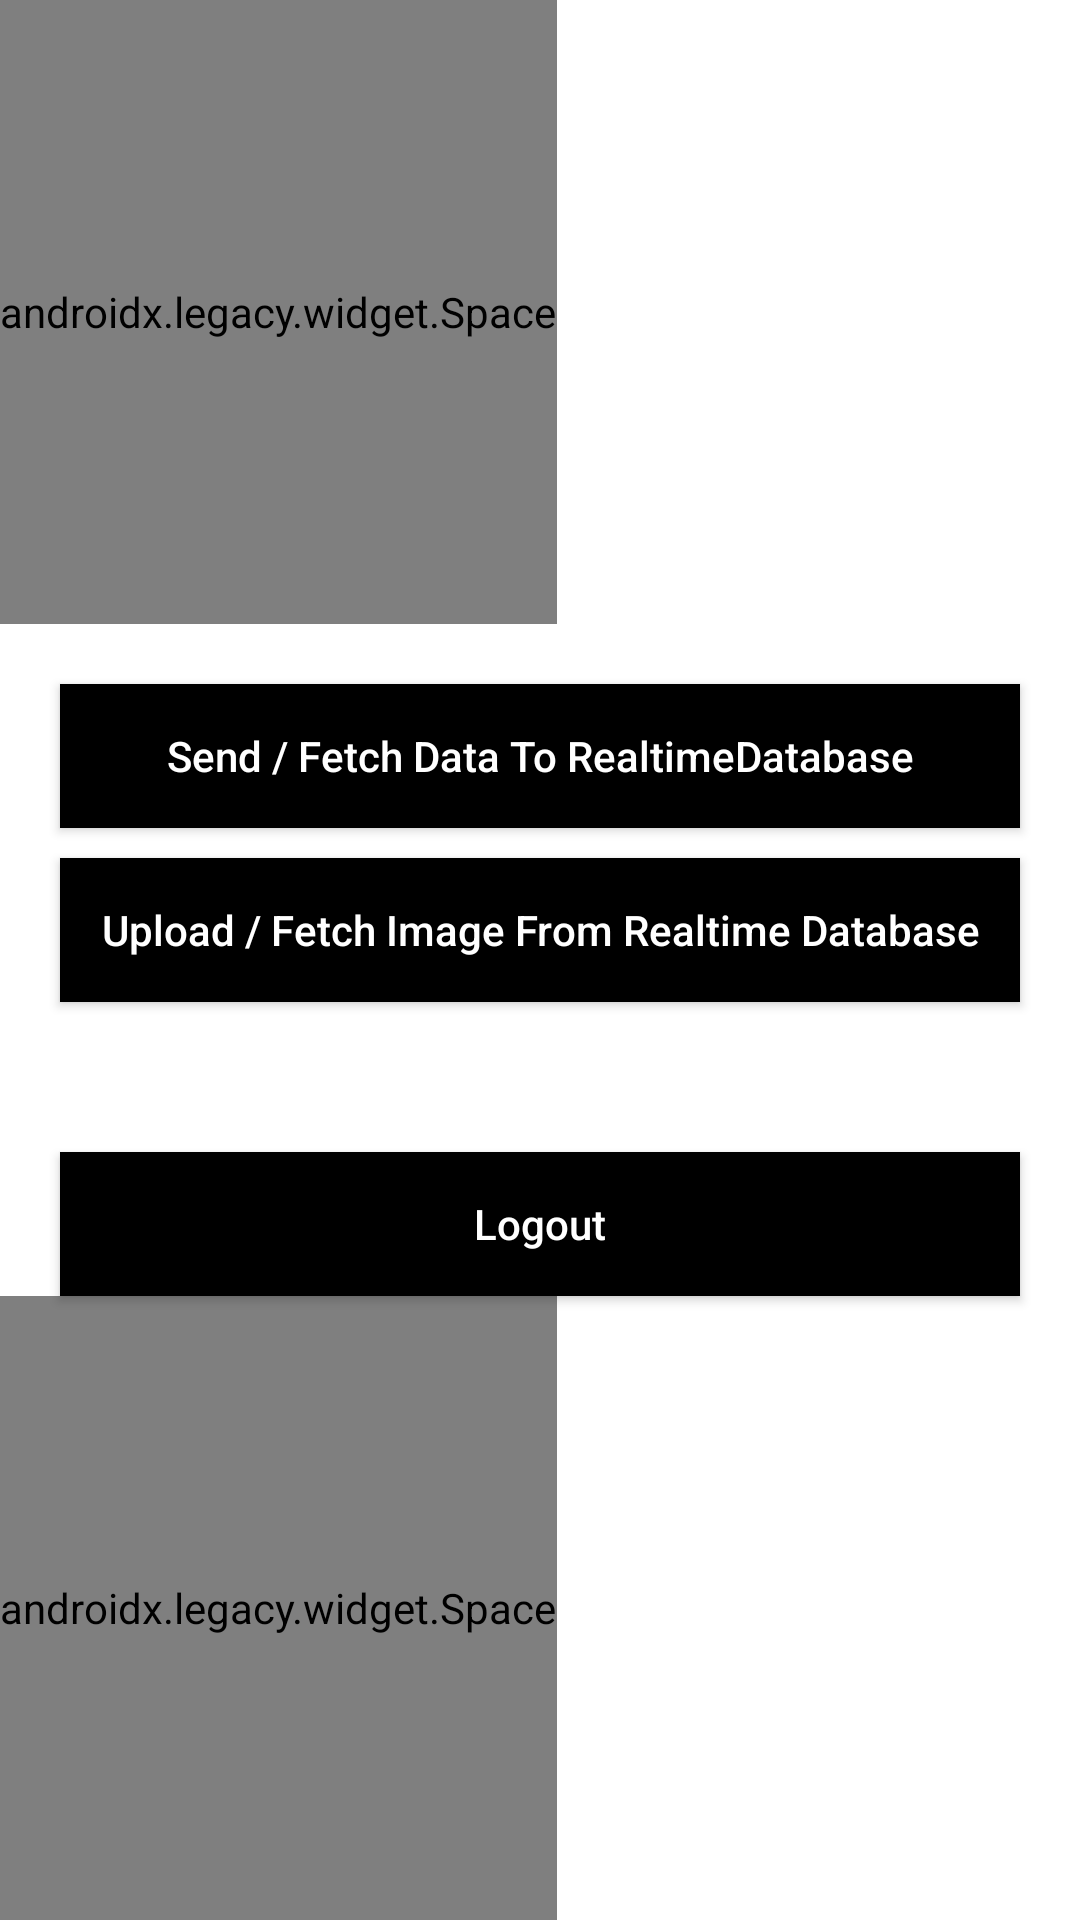

This screen was rendered from an Android layout file. Write that file and the resources it references.
<!-- AndroidManifest.xml: application theme Theme.SiginSignUpUsingFirebase -->
<!-- res/layout/activity_welcome.xml -->
<?xml version="1.0" encoding="utf-8"?>
<LinearLayout
        android:orientation="vertical"
        xmlns:android="http://schemas.android.com/apk/res/android"
        xmlns:tools="http://schemas.android.com/tools"
        xmlns:app="http://schemas.android.com/apk/res-auto"
        android:layout_width="match_parent"
        android:layout_height="match_parent"
        tools:context=".UI.WelcomeActivity">

    <androidx.legacy.widget.Space android:layout_width="wrap_content" android:layout_height="wrap_content"
                                  android:layout_weight="1"/>

    <androidx.appcompat.widget.AppCompatButton
            android:layout_marginTop="20dp"
            android:id="@+id/fetch_send_data"
            android:textColor="@color/white"
            android:background="@color/black"
            android:layout_marginLeft="20dp"
            android:layout_marginRight="20dp"
            android:textAllCaps="false"
            android:layout_width="match_parent"
            android:layout_height="wrap_content"
            android:text="Send / Fetch Data To RealtimeDatabase"/>

    <androidx.appcompat.widget.AppCompatButton
            android:id="@+id/upload_image"
            android:layout_marginTop="10dp"
             android:textColor="@color/white"
            android:background="@color/black"
            android:layout_marginLeft="20dp"
            android:layout_marginRight="20dp"
            android:textAllCaps="false"
            android:layout_width="match_parent"
            android:layout_height="wrap_content"
            android:text="Upload / Fetch Image From Realtime Database"/>


    <androidx.appcompat.widget.AppCompatButton
            android:layout_marginTop="50dp"
            android:id="@+id/logout"
            android:textColor="@color/white"
            android:background="@color/black"
            android:layout_marginLeft="20dp"
            android:layout_marginRight="20dp"
            android:textAllCaps="false"
            android:layout_width="match_parent"
            android:layout_height="wrap_content"
            android:text="Logout"/>

    <androidx.legacy.widget.Space android:layout_width="wrap_content" android:layout_height="wrap_content"
                                  android:layout_weight="1"/>

</LinearLayout>
<!-- resources referenced by this layout -->
<resources>
  <style name="Theme.SiginSignUpUsingFirebase" parent="Theme.MaterialComponents.DayNight.DarkActionBar">
          
          <item name="colorPrimary">@color/purple_500</item>
          <item name="colorPrimaryVariant">@color/purple_700</item>
          <item name="colorOnPrimary">@color/white</item>
          
          <item name="colorSecondary">@color/teal_200</item>
          <item name="colorSecondaryVariant">@color/teal_700</item>
          <item name="colorOnSecondary">@color/black</item>
          
          <item name="android:statusBarColor" tools:targetApi="l">?attr/colorPrimaryVariant</item>
          
      </style>
  <!-- not gathered from this repository: default colours our renderer supplied (Android Studio template values) -->
  <color name="purple_500">#FF6200EE</color>
  <color name="purple_700">#FF3700B3</color>
  <color name="teal_200">#FF03DAC5</color>
  <color name="teal_700">#FF018786</color>
  <color name="black">#FF000000</color>
  <color name="white">#FFFFFFFF</color>
</resources>
